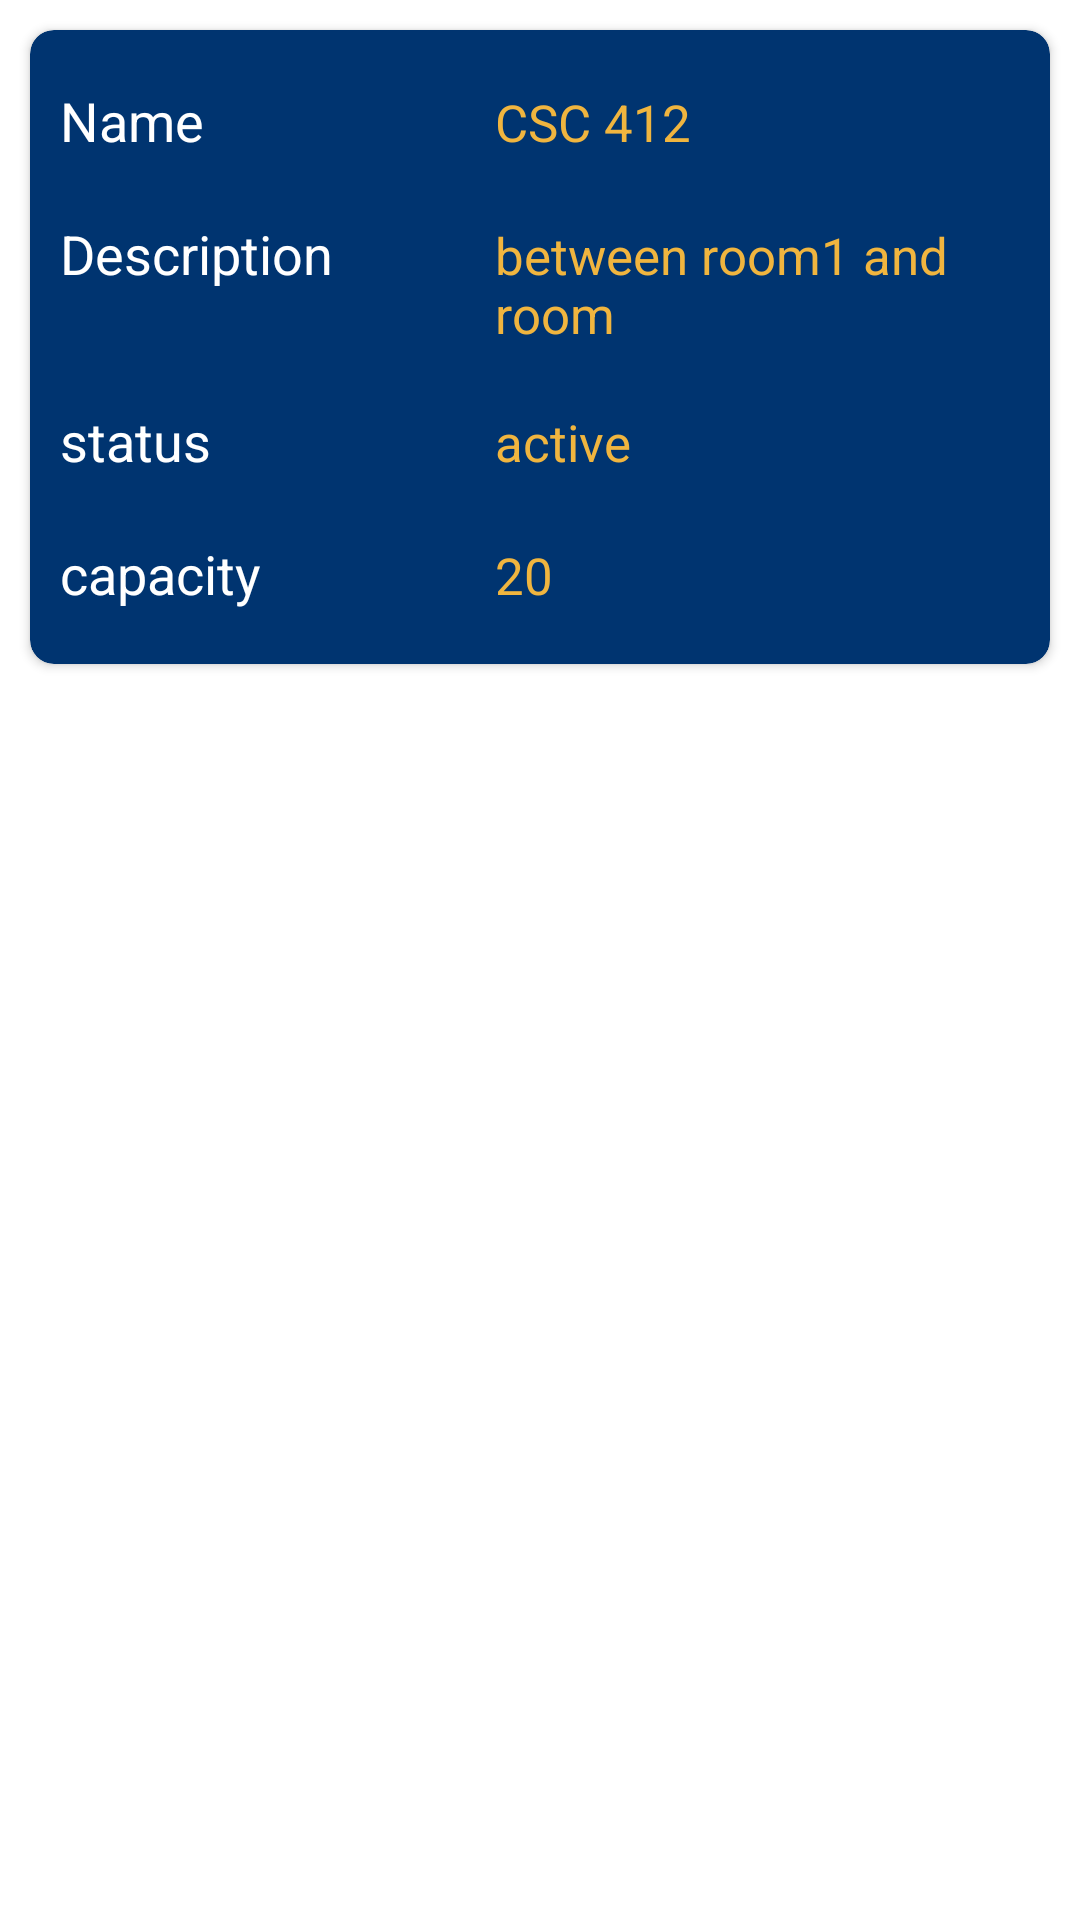

This screen was rendered from an Android layout file. Write that file and the resources it references.
<!-- AndroidManifest.xml: application theme AppTheme -->
<!-- res/layout/officelayout_recyclerview_row.xml -->
<?xml version="1.0" encoding="utf-8"?>
<androidx.constraintlayout.widget.ConstraintLayout xmlns:android="http://schemas.android.com/apk/res/android"
    android:layout_width="match_parent"
    android:layout_height="wrap_content"
    xmlns:app="http://schemas.android.com/apk/res-auto"
    xmlns:tools="http://schemas.android.com/tools">
    <ScrollView
        android:layout_width="match_parent"
        android:layout_height="wrap_content"
        app:layout_constraintTop_toTopOf="parent"
        app:layout_constraintStart_toStartOf="parent"
        app:layout_constraintEnd_toEndOf="parent">
        <androidx.cardview.widget.CardView
            android:layout_width="match_parent"
            android:layout_height="wrap_content"
            android:layout_margin="10dp"
            android:backgroundTint="@color/colorPrimary"
            app:cardCornerRadius="8dp"
            tools:ignore="MissingConstraints">

            <RelativeLayout
                android:layout_width="match_parent"
                android:layout_height="match_parent"
                android:layout_marginHorizontal="10dp"
                android:layout_marginVertical="8dp">

                <LinearLayout
                    android:id="@+id/linearLayout1"
                    android:layout_width="match_parent"
                    android:layout_height="wrap_content"
                    android:orientation="horizontal"
                    android:layout_marginVertical="10dp">

                    <TextView
                        android:id="@+id/textView4"
                        android:layout_width="70dp"
                        android:layout_height="wrap_content"
                        android:layout_weight="1"
                        android:text="Name"
                        android:textColor="@color/white"
                        android:textSize="18sp" />

                    <TextView
                        android:id="@+id/nameTextView"
                        android:layout_width="100dp"
                        android:layout_height="wrap_content"
                        android:layout_weight="1"
                        android:text="CSC 412"
                        android:textColor="@color/gold"
                        android:textSize="17sp" />
                </LinearLayout>

                <LinearLayout
                    android:id="@+id/linearLayout2"
                    android:layout_width="match_parent"
                    android:layout_height="wrap_content"
                    android:layout_below="@id/linearLayout1"
                    android:orientation="horizontal"
                    android:layout_marginVertical="10dp">

                    <TextView
                        android:id="@+id/textView5"
                        android:layout_width="70dp"
                        android:layout_height="wrap_content"
                        android:layout_weight="1"
                        android:text="Description"
                        android:textColor="@color/white"
                        android:textSize="18sp" />

                    <TextView
                        android:id="@+id/descriptionTextView"
                        android:layout_width="100dp"
                        android:layout_height="wrap_content"
                        android:layout_weight="1"
                        android:text="between room1 and room"
                        android:textColor="@color/gold"
                        android:textSize="17sp" />
                </LinearLayout>
                <LinearLayout
                    android:id="@+id/linearLayout3"
                    android:layout_width="match_parent"
                    android:layout_height="wrap_content"
                    android:layout_below="@id/linearLayout2"
                    android:orientation="horizontal"
                    android:layout_marginVertical="10dp">

                    <TextView
                        android:id="@+id/textView6"
                        android:layout_width="70dp"
                        android:layout_height="wrap_content"
                        android:layout_weight="1"
                        android:text="status"
                        android:textColor="@color/white"
                        android:textSize="18sp" />

                    <TextView
                        android:id="@+id/statusTextView"
                        android:layout_width="100dp"
                        android:layout_height="wrap_content"
                        android:layout_weight="1"
                        android:text="active"
                        android:textColor="@color/gold"
                        android:textSize="17sp" />
                </LinearLayout>
                <LinearLayout
                    android:id="@+id/linearLayout4"
                    android:layout_width="match_parent"
                    android:layout_height="wrap_content"
                    android:layout_below="@id/linearLayout3"
                    android:orientation="horizontal"
                    android:layout_marginVertical="10dp">

                    <TextView
                        android:id="@+id/textView7"
                        android:layout_width="70dp"
                        android:layout_height="wrap_content"
                        android:layout_weight="1"
                        android:text="capacity"
                        android:textColor="@color/white"
                        android:textSize="18sp" />

                    <TextView
                        android:id="@+id/capacityTextView"
                        android:layout_width="100dp"
                        android:layout_height="wrap_content"
                        android:layout_weight="1"
                        android:text="20"
                        android:textColor="@color/gold"
                        android:textSize="17sp" />
                </LinearLayout>
            </RelativeLayout>
        </androidx.cardview.widget.CardView>
    </ScrollView>
</androidx.constraintlayout.widget.ConstraintLayout>
<!-- resources referenced by this layout -->
<resources>
  <color name="colorPrimary">#003470</color>
  <color name="gold">#F0B53F</color>
  <color name="white">#ffffff</color>
  <style name="AppTheme" parent="Theme.MaterialComponents.DayNight.DarkActionBar">
          
          <item name="colorPrimary">@color/colorPrimary</item>
          <item name="colorPrimaryDark">@color/colorPrimaryDark</item>
          <item name="colorOnPrimary">@color/white</item>
          <item name="colorAccent">@color/colorAccent</item>
          <item name="colorSurface">@color/white</item>
          <item name="android:statusBarColor" tools:targetApi="1">@color/colorPrimaryDark</item>
      </style>
  <color name="colorPrimaryDark">#202F65</color>
  <color name="colorAccent">#0000FF</color>
</resources>
